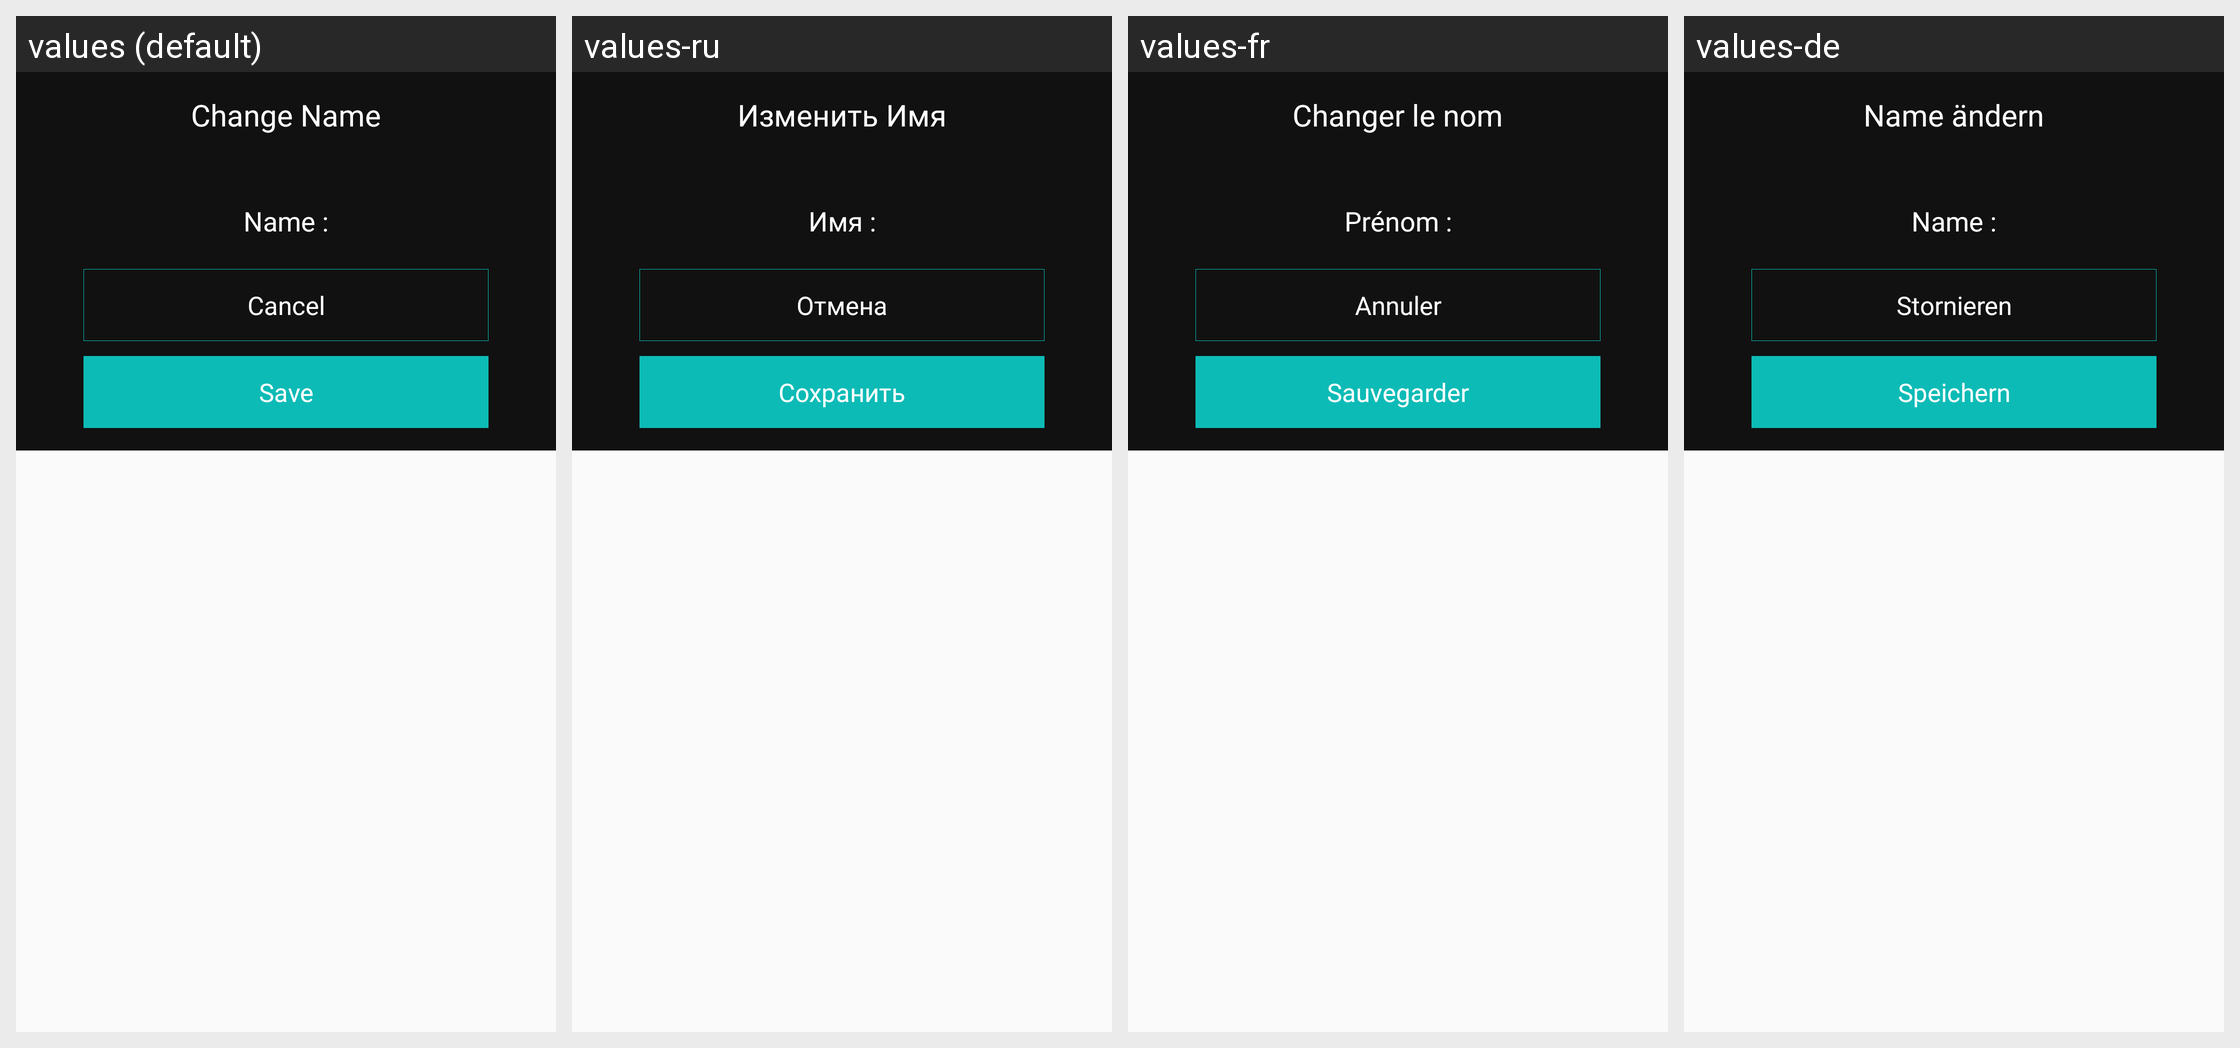

Strings drawn on this Android screen and how each of the app's shown locales translates them:
Android screen res/layout/dialog_change_vault_item_name.xml rendered under 4 locales, left to right: values (default), values-ru, values-fr, values-de. Device: Nexus 5 (rendered at 1080×1920; each locale shown at half size, 540×960, under a caption strip naming it); theme AppTheme.
Other locales in the repository, not shown: values-es, values-it, values-nl, values-pl, values-pt, values-sv, values-tr, values-zh.
Strings drawn on this screen, with the default value and each locale's value (text and hints the layout hard-codes, and strings that could not be matched under every locale, appear in the picture but are not listed):

change_name
  values: Change Name
  values-ru: Изменить Имя
  values-fr: Changer le nom
  values-de: Name ändern

name_colon
  values: Name :
  values-ru: Имя :
  values-fr: Prénom :
  values-de: Name :

save
  values: Save
  values-ru: Сохранить
  values-fr: Sauvegarder
  values-de: Speichern
